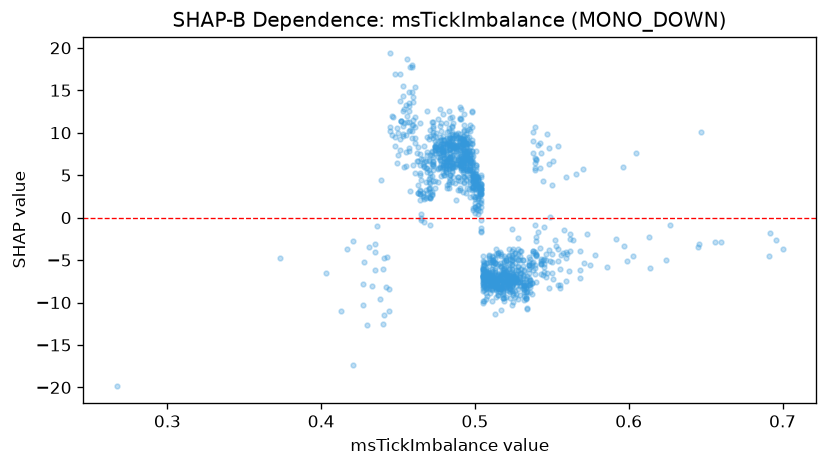

The file beside this chart, header and first rows:
feature_value, shap_value
0.478, 4.88
0.492, 8.643
0.506, -8.009
0.479, 8.134
0.496, 3.376
0.474, 8.352
0.495, 7.814
0.522, -7.885
0.542, 8.744
0.544, -6.811
0.456, 18.72
0.504, -0.3172
0.516, -7.268
0.55, -6.501
0.492, 6.111
0.477, 5.846
0.523, -8.395
0.518, -7.594
0.52, -7.442
0.512, -5.281
0.508, -5.329
0.469, 5.386
0.502, 1.091
0.453, 12.54
0.53, -6.487
0.494, 8.519
0.508, -8.083
0.49, 9.27
0.514, -7.612
0.52, -6.711
0.502, 2.158
0.467, 2.235
0.52, -5.822
0.48, 9.113
0.489, 6.81
0.471, 7.413
0.485, 6.483
0.484, 5.054
0.502, 2.532
0.51, -7.043
0.464, 5.303
0.507, -9.596
0.513, -11.34
0.524, -5.048
0.541, 8.555
0.51, -6.889
0.477, 9.165
0.484, 6.696
0.496, 8.952
0.508, -7.036
0.507, -6.917
0.489, 6.825
0.506, -8.046
0.493, 6.871
0.492, 9.215
0.532, -7.887
0.517, -6.693
0.49, 9.025
0.508, -8.177
0.474, 4.307
... 1,227 more rows
